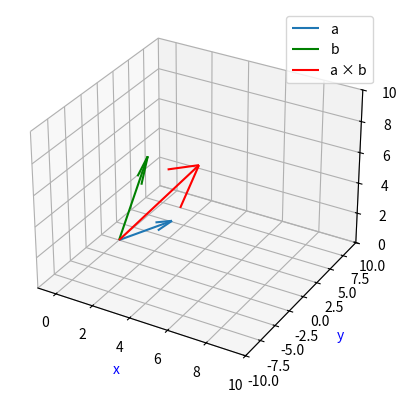

Recreate this plot in Python.
# Biblliotecas
import matplotlib.pyplot as plt
import numpy as np

a = np.array([2, 3, 1])
b = np.array([0, 5, 4])
#a = np.array([3, 5, -7])
#b = np.array([2, -6, 4])

# i - j + k
resultado = np.cross(a, b)
print(resultado)

fig = plt.figure()
ax = plt.axes(projection = '3d')
ax.xaxis.set_label_text('x', color = 'b')
ax.yaxis.set_label_text('y', color = 'b')
ax.zaxis.set_label_text('z', color = 'b')

ax.set_xlim([-1, 10])
ax.set_ylim([-10, 10])
ax.set_zlim([0, 10])

ax.quiver(0, 0, 0, a[0], a[1], a[2], label = 'a')
ax.quiver(0, 0, 0, b[0], b[1], b[2], color = 'g', label = 'b')
ax.quiver(0, 0, 0, resultado[0], resultado[1],resultado[2], color = 'r', label = 'a × b')

plt.legend()
plt.show()